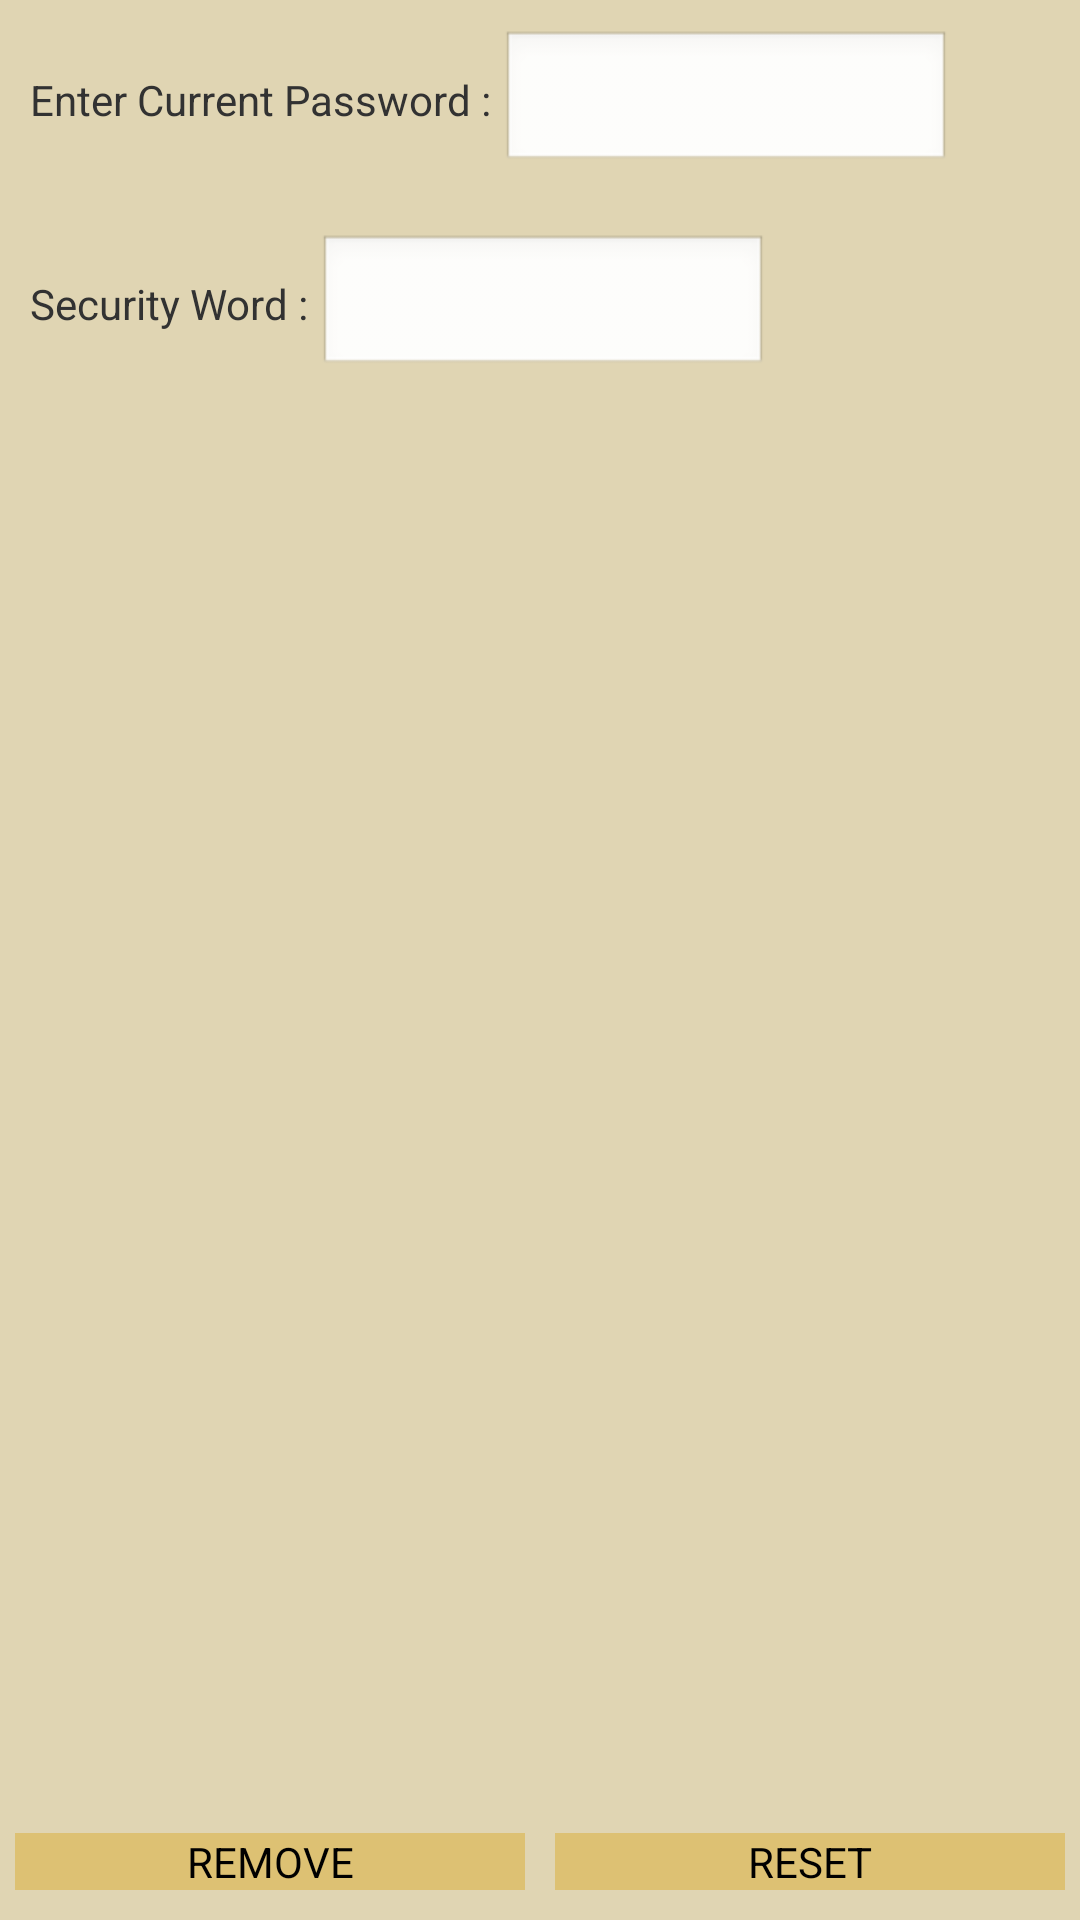

Produce the Android XML layout that renders to this screen, including the resource entries it uses.
<!-- AndroidManifest.xml: application theme AppTheme -->
<!-- res/layout/activity_off_password.xml -->
<?xml version="1.0" encoding="utf-8"?>

<LinearLayout xmlns:android="http://schemas.android.com/apk/res/android"
    android:id="@+id/linPas"
    android:layout_width="match_parent"
    android:layout_height="match_parent"
    android:background="@drawable/setting_background"
    android:orientation="vertical" >

    <LinearLayout
        android:layout_width="match_parent"
        android:layout_height="wrap_content"
        android:layout_marginBottom="10dp"
        android:layout_marginLeft="10dp"
        android:layout_marginRight="10dp"
        android:layout_marginTop="10dp" >

        <TextView
            android:layout_width="wrap_content"
            android:layout_height="wrap_content"
            android:text="Enter Current Password : "/>

        <EditText
            android:id="@+id/txtCurPass"
            android:layout_width="150dp"
            android:layout_height="wrap_content"
            android:ems="10"
            android:inputType="textPassword" />
    </LinearLayout>
    
    <LinearLayout
        android:layout_width="match_parent"
        android:layout_height="wrap_content"
        android:layout_marginBottom="10dp"
        android:layout_marginLeft="10dp"
        android:layout_marginRight="10dp"
        android:layout_marginTop="10dp" >

        <TextView
            android:layout_width="wrap_content"
            android:layout_height="wrap_content"
            android:text="Security Word : "/>

        <EditText
            android:id="@+id/txtSecWord"
            android:layout_width="150dp"
            android:layout_height="wrap_content"
            android:ems="10"
            android:inputType="text" />
    </LinearLayout>

    <ListView
        android:layout_width="match_parent"
        android:id="@+id/lisPas"
        android:layout_height="0dp"
        android:layout_weight="1" />

    <LinearLayout
        android:layout_width="fill_parent"
        android:layout_height="wrap_content"
        android:layout_marginBottom="10dp"
        android:layout_marginTop="5dp" >

        <Button
            android:id="@+id/removePass"
            android:layout_width="0dp"
            android:layout_height="wrap_content"
            android:layout_marginLeft="5dp"
            android:layout_marginRight="5dp"
            android:layout_weight="1"
            android:background="#ddc173"
            android:onClick="save"
            android:text="REMOVE" />

        <Button
            android:id="@+id/resPass"
            android:layout_width="0dp"
            android:layout_height="wrap_content"
            android:layout_marginLeft="5dp"
            android:layout_marginRight="5dp"
            android:layout_weight="1"
            android:background="#ddc173"
            android:onClick="cancel"
            android:text="RESET" />
    </LinearLayout>

</LinearLayout>
<!-- resources referenced by this layout -->
<resources>
  <!-- drawable setting_background: png bitmap (drawable-xxxhdpi, 4595 bytes) -->
  <style name="AppTheme" parent="AppBaseTheme">
          
      </style>
  <style name="AppBaseTheme" parent="android:Theme.Light">
          
      </style>
</resources>
